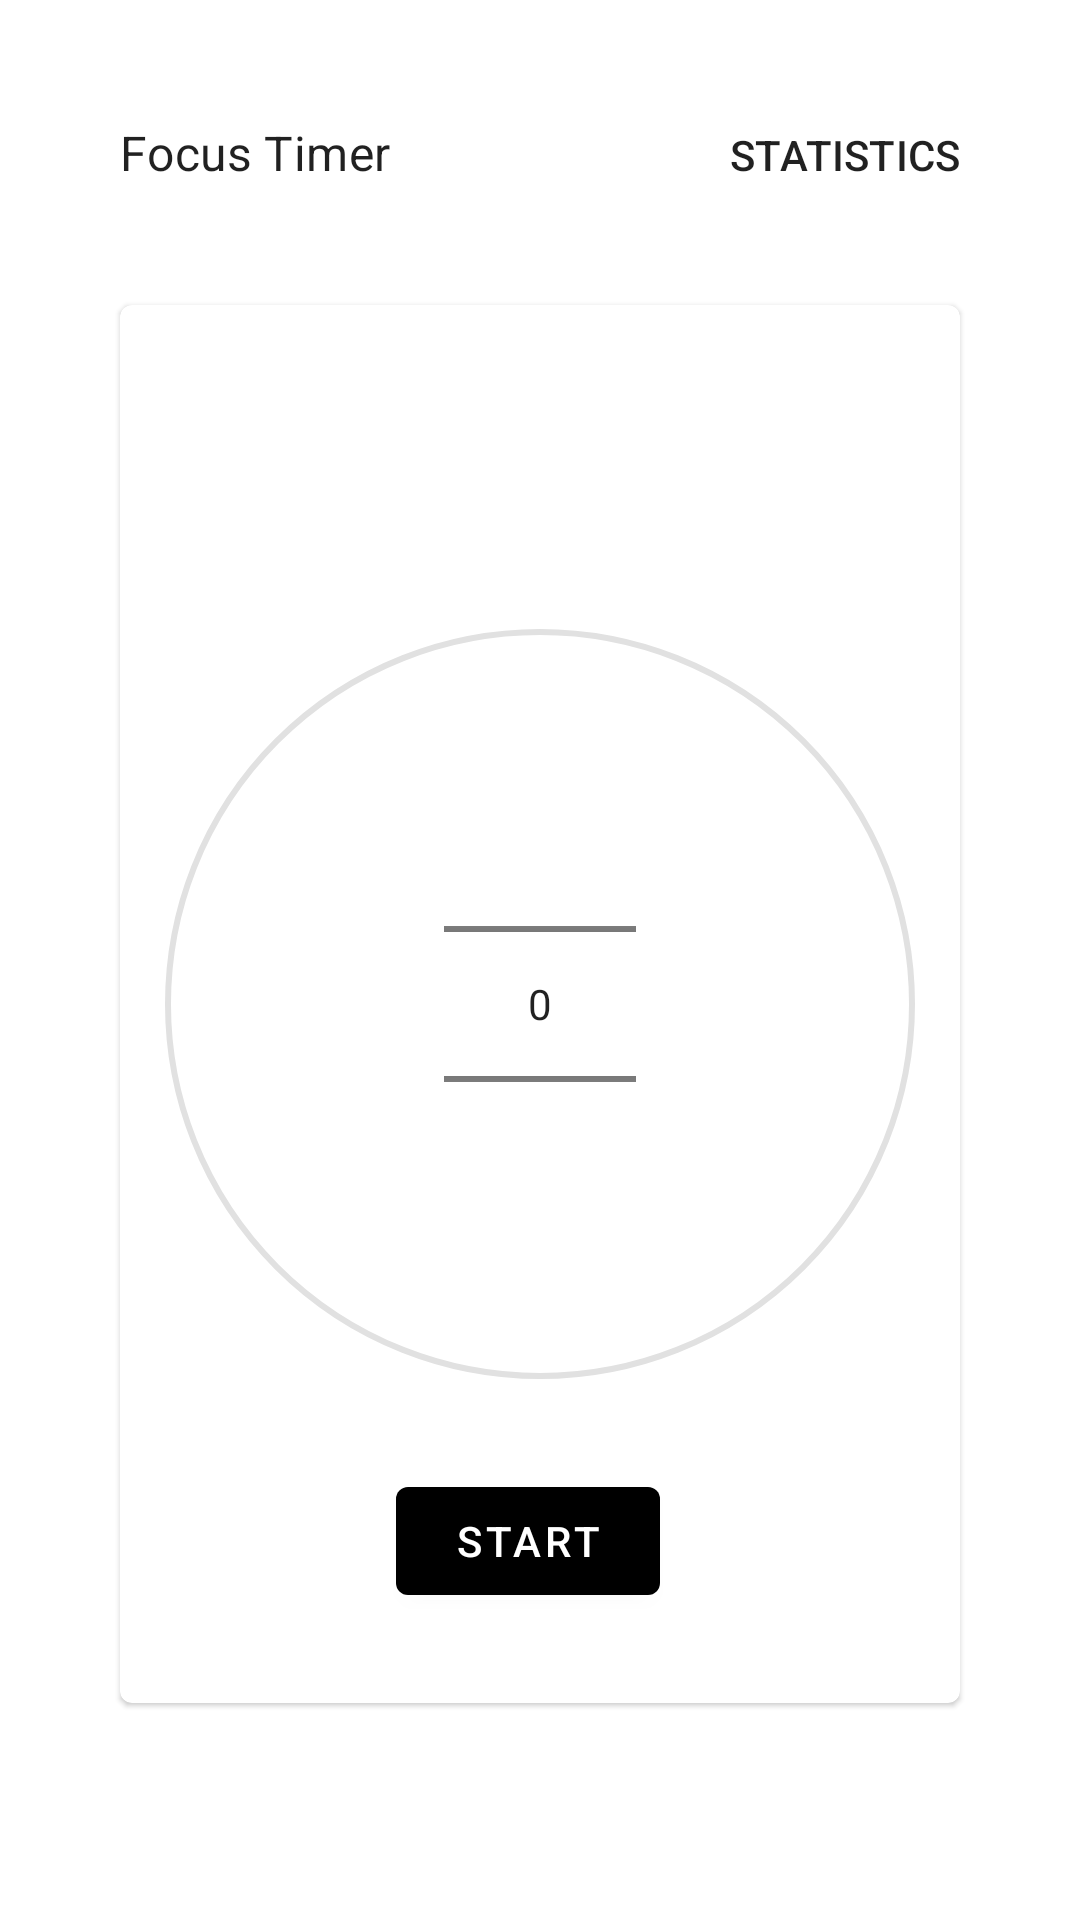

Here is an Android app screen rendered from its layout file. Give the layout XML and the strings, colors and styles it references.
<!-- AndroidManifest.xml: application theme Theme.Focus -->
<!-- res/layout/activity_main.xml -->
<?xml version="1.0" encoding="utf-8"?>
<androidx.constraintlayout.widget.ConstraintLayout xmlns:android="http://schemas.android.com/apk/res/android"
    xmlns:app="http://schemas.android.com/apk/res-auto"
    xmlns:tools="http://schemas.android.com/tools"
    android:layout_width="match_parent"
    android:layout_height="match_parent"
    tools:context=".MainActivity">

    <LinearLayout
        android:id="@+id/heading_view"
        android:layout_width="match_parent"
        android:layout_height="wrap_content"
        android:layout_margin="40dp"
        app:layout_constraintEnd_toEndOf="parent"
        app:layout_constraintStart_toStartOf="parent"
        app:layout_constraintTop_toTopOf="parent">

        <TextView
            android:id="@+id/focus"
            style="@style/TextAppearance.MaterialComponents.Subtitle1"
            android:layout_width="wrap_content"
            android:layout_height="wrap_content"
            android:layout_weight="1"
            android:text="@string/focus_timer" />

        <TextView
            android:id="@+id/statistics_text"
            style="@style/TextAppearance.MaterialComponents.Subtitle2"
            android:layout_width="wrap_content"
            android:layout_height="wrap_content"
            android:layout_weight="1"
            android:gravity="end"
            android:text="@string/statistics"
            android:textAllCaps="true" />
    </LinearLayout>
    
    <com.google.android.material.card.MaterialCardView
        android:id="@+id/time_picker_card"
        android:layout_width="match_parent"
        android:layout_height="wrap_content"
        android:layout_margin="40dp"
        android:layout_marginTop="60dp"
        app:layout_constraintLeft_toLeftOf="parent"
        app:layout_constraintRight_toRightOf="parent"
        app:layout_constraintTop_toBottomOf="@id/heading_view">

        <androidx.constraintlayout.widget.ConstraintLayout
            android:layout_width="match_parent"
            android:layout_height="match_parent">

            <NumberPicker
                android:id="@+id/time_picker"
                android:layout_width="wrap_content"
                android:layout_height="wrap_content"
                android:descendantFocusability="blocksDescendants"
                app:layout_constraintBottom_toBottomOf="parent"
                app:layout_constraintLeft_toLeftOf="parent"
                app:layout_constraintRight_toRightOf="parent"
                app:layout_constraintTop_toTopOf="parent" />

            <ImageView
                android:id="@+id/circle"
                android:layout_width="250dp"
                android:layout_height="250dp"
                android:background="@drawable/background_circle"
                app:layout_constraintBottom_toBottomOf="parent"
                app:layout_constraintLeft_toLeftOf="parent"
                app:layout_constraintRight_toRightOf="parent"
                app:layout_constraintTop_toTopOf="parent" />

            <LinearLayout
                android:id="@+id/start_layout"
                android:layout_width="match_parent"
                android:layout_height="wrap_content"
                android:gravity="center"
                app:layout_constraintEnd_toEndOf="parent"
                app:layout_constraintStart_toStartOf="parent"
                app:layout_constraintTop_toBottomOf="@id/circle">

                <com.google.android.material.button.MaterialButton
                    android:id="@+id/start_button"
                    android:layout_width="wrap_content"
                    android:layout_height="wrap_content"
                    android:layout_marginTop="30dp"
                    android:layout_marginEnd="8dp"
                    android:layout_marginBottom="30dp"
                    android:text="@string/start"
                    app:layout_constraintBottom_toBottomOf="parent"
                    app:layout_constraintEnd_toEndOf="parent"
                    app:layout_constraintStart_toStartOf="parent"
                    app:layout_constraintTop_toBottomOf="@id/circle_timer" />
            </LinearLayout>
        </androidx.constraintlayout.widget.ConstraintLayout>

    </com.google.android.material.card.MaterialCardView>

    
    <com.google.android.material.card.MaterialCardView
        android:id="@+id/card_timer_countdown"
        android:layout_width="match_parent"
        android:layout_height="wrap_content"
        android:layout_margin="40dp"
        android:layout_marginTop="60dp"
        android:visibility="gone"
        app:layout_constraintLeft_toLeftOf="parent"
        app:layout_constraintRight_toRightOf="parent"
        app:layout_constraintTop_toBottomOf="@id/heading_view">

        <androidx.constraintlayout.widget.ConstraintLayout
            android:layout_width="match_parent"
            android:layout_height="match_parent">

            <TextView
                android:id="@+id/timer_countdown"
                style="@style/TextAppearance.MaterialComponents.Caption"
                android:layout_width="wrap_content"
                android:layout_height="wrap_content"
                android:descendantFocusability="blocksDescendants"
                android:letterSpacing="0.04"
                android:text="10 : 50"
                android:textColor="@color/black"
                android:textSize="40sp"
                android:textStyle="bold"
                app:layout_constraintBottom_toBottomOf="parent"
                app:layout_constraintLeft_toLeftOf="parent"
                app:layout_constraintRight_toRightOf="parent"
                app:layout_constraintTop_toTopOf="parent" />

            <com.google.android.material.progressindicator.CircularProgressIndicator
                android:id="@+id/circle_timer"
                android:layout_width="wrap_content"
                android:layout_height="wrap_content"
                android:background="@drawable/background_circle"
                app:indicatorSize="250dp"
                app:layout_constraintBottom_toBottomOf="parent"
                app:layout_constraintLeft_toLeftOf="parent"
                android:progress="1"
                app:layout_constraintRight_toRightOf="parent"
                app:layout_constraintTop_toTopOf="parent" />

            
            <LinearLayout
                android:id="@+id/resume_exit"
                android:layout_width="match_parent"
                android:layout_height="wrap_content"
                android:gravity="center"
                app:layout_constraintEnd_toEndOf="parent"
                app:layout_constraintStart_toStartOf="parent"
                app:layout_constraintTop_toBottomOf="@id/circle_timer">

                <com.google.android.material.button.MaterialButton
                    android:id="@+id/pause_button"
                    style="@style/Widget.MaterialComponents.Button.OutlinedButton"
                    android:layout_width="wrap_content"
                    android:layout_height="wrap_content"
                    android:layout_marginTop="30dp"
                    android:layout_marginEnd="8dp"
                    android:layout_marginBottom="30dp"
                    android:text="@string/pause"
                    app:layout_constraintBottom_toBottomOf="parent"
                    app:layout_constraintEnd_toEndOf="parent"
                    app:layout_constraintStart_toStartOf="parent"
                    app:layout_constraintTop_toBottomOf="@id/circle_timer" />

                <com.google.android.material.button.MaterialButton
                    android:id="@+id/resume_button"
                    android:layout_width="wrap_content"
                    android:layout_height="wrap_content"
                    android:layout_marginTop="30dp"
                    android:layout_marginEnd="8dp"
                    android:layout_marginBottom="30dp"
                    android:text="@string/resume"
                    android:visibility="gone"
                    app:layout_constraintEnd_toEndOf="parent"
                    app:layout_constraintStart_toStartOf="parent"
                    app:layout_constraintTop_toBottomOf="@id/circle_timer" />

                <com.google.android.material.button.MaterialButton
                    android:id="@+id/exit_button"
                    style="@style/Widget.MaterialComponents.Button.OutlinedButton"
                    android:layout_width="wrap_content"
                    android:layout_height="wrap_content"
                    android:layout_marginStart="8dp"
                    android:layout_marginTop="30dp"
                    android:layout_marginBottom="30dp"
                    android:text="@string/exit"
                    android:visibility="gone"
                    app:layout_constraintEnd_toEndOf="parent"
                    app:layout_constraintStart_toStartOf="parent"
                    app:layout_constraintTop_toBottomOf="@id/circle_timer" />
            </LinearLayout>
        </androidx.constraintlayout.widget.ConstraintLayout>

    </com.google.android.material.card.MaterialCardView>

</androidx.constraintlayout.widget.ConstraintLayout>
<!-- resources referenced by this layout -->
<resources>
  <color name="black">#FF000000</color>
  <!-- drawable background_circle (drawable) -->
  <?xml version="1.0" encoding="utf-8"?>
  <shape xmlns:android="http://schemas.android.com/apk/res/android"
      android:shape="oval">
      <stroke android:width="2dp" android:color="@color/circle_color"/>
  </shape>
  <string name="exit">Exit</string>
  <string name="focus_timer">Focus Timer</string>
  <string name="pause">Pause</string>
  <string name="resume">Resume</string>
  <string name="start">Start</string>
  <string name="statistics">Statistics</string>
  <style name="Theme.Focus" parent="Theme.MaterialComponents.DayNight.DarkActionBar">
          
          <item name="colorPrimary">@color/black</item>
          <item name="colorPrimaryVariant">@color/purple_700</item>
          <item name="colorOnPrimary">@color/white</item>
          
          <item name="colorSecondary">@color/teal_200</item>
          <item name="colorSecondaryVariant">@color/teal_700</item>
          <item name="colorOnSecondary">@color/black</item>
          
          <item name="android:statusBarColor" tools:targetApi="l">?attr/colorPrimaryVariant</item>
          
      </style>
  <color name="circle_color">#E1E1E1</color>
  <color name="purple_700">#FF3700B3</color>
  <color name="white">#FFFFFFFF</color>
  <color name="teal_200">#FF03DAC5</color>
  <color name="teal_700">#FF018786</color>
</resources>
